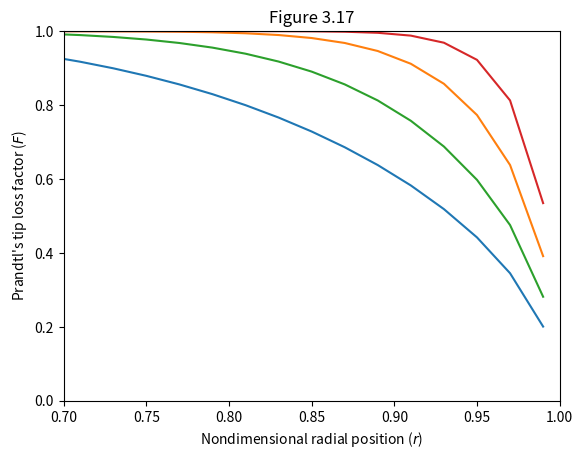
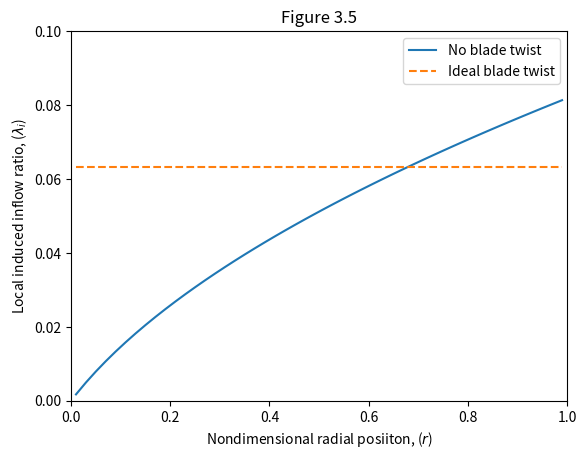
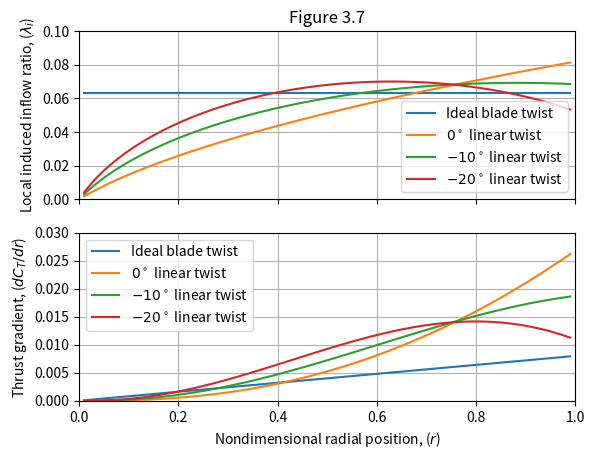
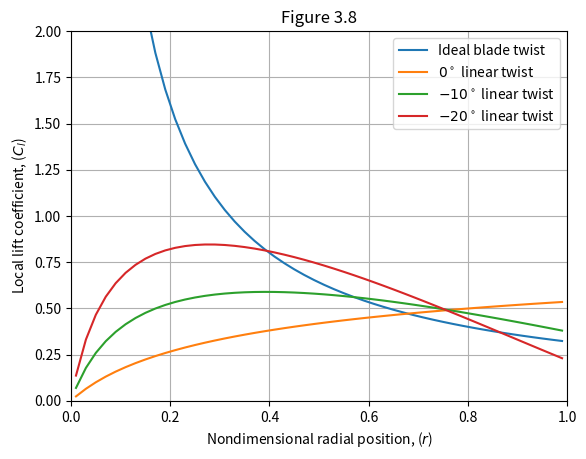
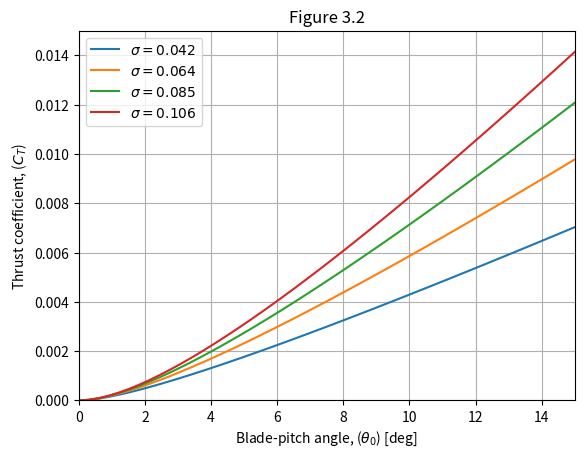
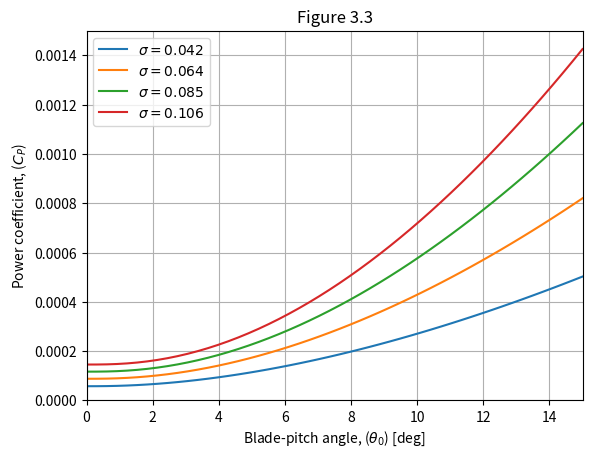

Reproduce these figures in Python, in order.
#!/usr/bin/python3

"""
Brief: Blade Element Momentum Theory Code
"""


import matplotlib.pyplot as plt
import numpy as np


def prandtl_f_function(
    r_t, r_b, phi_vec, Nb
):
    f = Nb/2.*np.divide(r_t, (r_b*phi_vec), out=np.zeros(r_t.shape), where=(r_b > 0))
    f = np.where(r_b > 0, f, np.inf)
    return f
    

def prandtl_correction_factor(r_vec, phi_vec, Nb, r_hub=0., flag_root_effects=False):
    r_t = 1. - r_vec
    r_b = r_vec - r_hub
    f_tip = prandtl_f_function(r_t, r_b, phi_vec, Nb)
    

    F = (2./np.pi)*np.arccos(np.exp(-f_tip))
    

    if flag_root_effects:
        f_root = prandtl_f_function(r_b, r_t, phi_vec, Nb)
        F_root = (2./np.pi)*np.arccos(np.exp(-f_root))

        F *= F_root

    return F


def nondimensional_inflow(r_vec, theta_vec, C_l_alpha_vec, sigma_vec, F_vec=1., lambda_c=0.):
    """
    Eq. 3.131
    """
    a = sigma_vec*C_l_alpha_vec/(16.*F_vec)  - lambda_c/2.
    b = (sigma_vec*C_l_alpha_vec)/(8.*F_vec)*theta_vec*r_vec
    return np.power(np.power(a, 2.) + b, 0.5) - a


def incremental_nondimensional_thrust_coefficient(
    r_vec, theta_vec, C_l_alpha_vec, sigma_vec, lambda_vec
):
    """
    Eq. (3.72)
    """
    
    dCT_dr = sigma_vec/2.*C_l_alpha_vec*(
        theta_vec*r_vec*r_vec - lambda_vec*r_vec
    )

    return dCT_dr


def incremental_induced_nondimensional_power_coefficient(lambda_vec, dCT_dr_vec):
    """
    Eq. (3.74)
    """

    return lambda_vec*dCT_dr_vec


def incremental_profile_nondimensional_power_coefficient(
    r_vec, C_d_0_vec, d_1_vec, d_2_vec, lambda_vec, theta_vec, sigma_vec
):
    """
    Eq. (3.117)
    """
    
    return 0.5*sigma_vec*(
        C_d_0_vec*r_vec*r_vec*r_vec  # Parasitic drag
        + d_1_vec*(theta_vec*r_vec - lambda_vec)*r_vec*r_vec  # linear part of drag profile
        + d_2_vec*np.power(theta_vec*r_vec - lambda_vec, 2.)*r_vec  # quadratic part of profile
    )
        
# lambda = phi * r

def incremental_2D_lift_coefficient(r_vec, theta_vec, lambda_vec, C_l_alpha_vec):
    return C_l_alpha_vec*(theta_vec - lambda_vec/r_vec)

def incremental_blade_quarter_chord_pitching_coefficient(
        r_vec, C_m_c4_alpha_vec, lambda_vec, theta_vec, sigma_vec, Nb
):
    """
        d M_x_{c/4} = (1/2*rho*V**2)*(c**2)*(c_{m_{c/4_{\alpha}}} \alpha)
        nondimensionalize by (rho*A*V_tip**2*R)
    """
    alpha_r_vec = theta_vec*r_vec - lambda_vec
    return 0.5*np.pi/(Nb*Nb)*sigma_vec*sigma_vec*(C_m_c4_alpha_vec*alpha_r_vec)*r_vec*r_vec

def calculate_blade_thrust(
    r_vec, theta_vec, C_l_alpha_vec, sigma_vec, delta_r_vec,
    lambda_c=0., flag_tip_effects=False, Nb=2, r_hub=0.,
    **kargs
):

    # Set up loop flag
    flag_no_convergence = True
    
    # assume no tip losses
    F_vec = np.ones(r_vec.shape)
    F_vec_prev = F_vec.copy()

    
    while flag_no_convergence:
        
        # Determine the inflow
        lambda_vec = nondimensional_inflow(
            r_vec, theta_vec, C_l_alpha_vec, sigma_vec, F_vec=F_vec, lambda_c=lambda_c
        )

        # Angle of inflow (using small angles)
        phi_vec = np.divide(
            lambda_vec, r_vec,
            out=np.zeros(lambda_vec.shape), where=(r_vec > 0)
        )# lambda_vec/r_vec
        phi_vec = np.where(r_vec > 0, phi_vec, np.inf)

        # Find thrust from inflow
        dCT_dr = incremental_nondimensional_thrust_coefficient(
            r_vec, theta_vec, C_l_alpha_vec, sigma_vec, lambda_vec
        )

        # Recalculate Prandtl Factor
        if flag_tip_effects:
            F_vec = prandtl_correction_factor(r_vec, phi_vec, Nb, r_hub)

        # Check convergence
        if np.sum(np.abs(F_vec - F_vec_prev)) < 1e-4:
            flag_no_convergence = False
        else:
            F_vec_prev = F_vec.copy()

    # Integrate the thrust
    C_T = np.sum(dCT_dr*delta_r_vec)
            
    return C_T, dCT_dr, lambda_vec


def calculate_blade_power(
    r_vec, theta_vec, sigma_vec, delta_r_vec, dCT_dr_vec, lambda_vec,
    C_d_0_vec, d_1_vec, d_2_vec, **kargs
):
    # Find power from inflow and thrust
    dCPi_dr_vec = incremental_induced_nondimensional_power_coefficient(lambda_vec, dCT_dr_vec)
    dCP0_dr_vec = incremental_profile_nondimensional_power_coefficient(
        r_vec, C_d_0_vec, d_1_vec, d_2_vec, lambda_vec, theta_vec, sigma_vec
    )
    dCP_dr_vec = dCPi_dr_vec + dCP0_dr_vec

    # Integrate power
    C_P = np.sum(dCP_dr_vec*delta_r_vec)

    return C_P, dCP_dr_vec

def calculate_blade_pitching_moment(
        r_vec, theta_vec, sigma_vec, delta_r_vec, lambda_vec, C_m_c4_alpha_vec, Nb, **kargs
):
    dCmc4_dr = incremental_blade_quarter_chord_pitching_coefficient(
        r_vec, C_m_c4_alpha_vec, lambda_vec, theta_vec, sigma_vec, Nb
    )
    return np.sum(dCmc4_dr*delta_r_vec), dCmc4_dr
    

def trim_blade_pitch(
    C_T_required, r_vec, theta_rel_vec, C_l_alpha_vec, sigma_vec, delta_r_vec,
    lambda_c=0., flag_tip_effects=False, Nb=2, r_hub=0., tol=1e-7, max_iter=1000, verbose=0
):

    # Some representative values for quick numerics
    sigma_rep = np.median(sigma_vec)
    C_l_alpha_rep = np.median(C_l_alpha_vec)

    # Get a twist for an initial guess
    theta_tw = theta_rel_vec[-1] - theta_rel_vec[0]  # Assumes higher pitches towards the front
    
    theta_0 = (
        6.*C_T_required/(sigma_rep*C_l_alpha_rep)
        -3.*theta_tw/4. + 3.*np.sqrt(2*C_T_required)/4.
    )  # Initial guess based on a linear twisted blade

    # Print header if appropriate
    if verbose > 0:
        print("{: <12}{: >20}{: >16}".format("Iteration", "theta(r_hub) [rad]", "C_T"))
        print("{:=^69}".format(''))
    
    # Iterate till convergence
    n_iter = 0
    while n_iter < max_iter:
        # Calculate current thrust coefficient
        C_T, _, _ = calculate_blade_thrust(
            r_vec, theta_rel_vec + theta_0, C_l_alpha_vec, sigma_vec, delta_r_vec,
            lambda_c=lambda_c, flag_tip_effects=flag_tip_effects, Nb=Nb, r_hub=r_hub
        )

        if verbose > 0:
            print("{: >10}{: ^12}{:>01.7}{: ^8}{:>01.7f}".format(n_iter, '', theta_0, '', C_T))
            
        if np.abs(C_T - C_T_required) < tol:
            break
        else:
            theta_0 += (
                (6*(C_T_required - C_T))/(sigma_rep*C_l_alpha_rep)
                + (3*np.sqrt(2.)/4.)*(np.sqrt(C_T_required) - np.sqrt(C_T))
            )  # Eq. (3.77) for a linear twist blade

            n_iter += 1

    return theta_0


class BEMTAnalysis:
    """ Class to handle a BEMT analysis of a rotor blade for the MDO 

    Only set up to handle a linear tapered blade
    """

    update_profile_attributes = [
        'r_hub', 'n_elements'
    ]

    @classmethod
    def dimensionalize_CT(cls, CT, rho, R, Omega):
        return CT*rho*(np.pi*R*R)*(R*R)*(Omega*Omega)

    @classmethod
    def dimensionalize_CP(cls, CP, rho, R, Omega):
        return CP*rho*(np.pi*R*R)*(R*R*R)*(Omega*Omega*Omega)

    @classmethod
    def dimensionalize_CQ(cls, CQ, rho, R, Omega):
        return CQ*rho*(np.pi*R*R)*(R*R*R)*(Omega*Omega)

    @classmethod
    def dimensionalize_lambda(cls, lambda_vec, R, Omega):
        return lambda_vec*R*Omega

    @classmethod
    def dimensionalize_pitching_moment(cls, C_m_c4, rho, R, Omega):
        return C_m_c4*rho*(np.pi*R*R)*(Omega*Omega)*(R*R*R)
    
    def __init__(self, n_elements, Nb=2, r_hub=0., **kargs):

        self.r_hub = r_hub
        self.Nb = Nb
        self.n_elements = n_elements
        self.delta_r = (1. - r_hub)/n_elements
        self.func_kargs = kargs

    @property
    def r_vec(self):
        return self.__r_vec

    @r_vec.setter
    def r_vec(self, val):
        raise Exception("Unable to assign a radius vector, only for internals.")

    @property
    def delta_r(self):
        return self.__delta_r

    @delta_r.setter
    def delta_r(self, val):
        self.__delta_r = val
    
    @property
    def r_hub(self):
        return self.__r_hub

    @r_hub.setter
    def r_hub(self, val):
        assert 0 <= val < 1, "Hub radius must be in [0, 1)."
        self.__r_hub = val
        if hasattr(self, "n_elements"):
            self.__delta_r = (1. - self.r_hub)/self.n_elements
            self.__r_vec = np.arange(self.n_elements)*self.delta_r + 0.5*self.delta_r
            self.delta_r_vec = np.ones(self.n_elements)*self.delta_r
        if all([hasattr(val, attr) for attr in self.update_profile_attributes]):
            self.update_blade_profile(
                getattr(self, "sigma_func", None),
                getattr(self, "theta_func", None),
                getattr(self, "C_l_alpha_func", None),
                getattr(self, "C_d_0_func", None),
                getattr(self, "d_1_func", None),
                getattr(self, "d_2_func", None)
            )

    @property
    def n_elements(self):
        return self.__n_elements

    @n_elements.setter
    def n_elements(self, val):
        self.__n_elements = val

    @n_elements.setter
    def n_elements(self, val):
        assert val > 0, "Must have positive number of elements"
        self.__n_elements = val
        if hasattr(self, "r_hub"):
            self.__delta_r = (1. - self.r_hub)/self.n_elements
            self.__r_vec = np.arange(self.n_elements)*self.delta_r + 0.5*self.delta_r
            self.delta_r_vec = np.ones(self.n_elements)*self.delta_r
        if all([hasattr(val, attr) for attr in self.update_profile_attributes]):
            self.update_blade_profile(
                getattr(self, "sigma_func", None),
                getattr(self, "theta_func", None),
                getattr(self, "C_l_alpha_func", None),
                getattr(self, "C_d_0_func", None),
                getattr(self, "d_1_func", None),
                getattr(self, "d_2_func", None)
            )

    def update_blade_profile(
            self,
            **kargs
    ):
        """ Update the blade design 

        All inputs are key word arguments to functions that that are single parameter 
        functions of r.

        Args:
            sigma_func (Callable) : Blade solidity profile
            C_l_alpha_func (Callable) : Blade lift slope curve
            C_d_0_func (Callable) : Parasitic drag coefficient or drag at zero angle of attack.
            d_1_func (Callable) : Linear drag coefficient parameter function.
            d_2_func (Callable) : Quadratic drag coefficient parameter function.
            C_m_c4_alpha_func (callable) : Quarter chord pitching moment.
        """

        properties = [
            "sigma", 'theta',  # Designer blade decision variables
            'C_l_alpha',  # Airfoil lift parameters
            'C_d_0', 'd_1', 'd_2',  # Airfoil drag Parameters
            'C_m_c4_alpha'  # Airfoil quarter chord pitching moment
        ]
        
        for prop in properties:
        
            func_label = '{}_func'.format(prop)
            vec_label = '{}_vec'.format(prop)

            if func_label in kargs.keys():
                setattr(
                    self, func_label, np.vectorize(kargs[func_label], signature='()->()')
                )
                setattr(
                    self, vec_label, getattr(self, func_label)(self.r_vec)
                )

    def get_nondimensional_blade_performance(self):
        """ Gets the relavent nondimensional blade performance """

        C_T, dCT_dr, lambda_vec = calculate_blade_thrust(
            self.r_vec, self.theta_vec, self.C_l_alpha_vec, self.sigma_vec, self.delta_r_vec,
            **self.func_kargs
        )

        C_P, dCP_dr = calculate_blade_power(
            self.r_vec, self.theta_vec, self.sigma_vec, self.delta_r_vec,
            dCT_dr, lambda_vec,
            self.C_d_0_vec, self.d_1_vec, self.d_2_vec,
            **self.func_kargs
        )

        C_m_c4, dCmc4_dr = calculate_blade_pitching_moment(
            self.r_vec, self.theta_vec, self.sigma_vec, self.delta_r_vec,
            lambda_vec,
            self.C_m_c4_alpha_vec, self.Nb,
            **self.func_kargs
        )

        return C_T, C_P, dCT_dr, dCP_dr, dCmc4_dr, lambda_vec


    def get_dimensional_blade_element_forces_and_moments(self):
        """ Finds the forces and moments acting on element in rotor frame. """

        Omega = self.func_kargs['Omega']
        R = self.func_kargs['R']
        rho = self.func_kargs['rho']
        dCT_dr, dCP_dr, dCmc4_dr = self.get_nondimensional_blade_performance()[2:-1]
        dT_vec = self.dimensionalize_CT(dCT_dr*self.delta_r_vec, rho, R, Omega)/self.Nb
        dFD_vec = self.dimensionalize_CQ(dCP_dr*self.delta_r_vec, rho, R, Omega)/(
            self.Nb*R*self.r_vec
        )
        dCM_vec = self.dimensionalize_pitching_moment(dCmc4_dr*self.r_vec, rho, R, Omega)

        f = np.stack(
            (
                -dFD_vec, dT_vec, dCM_vec, np.zeros(self.n_elements), np.zeros(self.n_elements)
            ),
            axis=1
        )  # Beam element [F_y, F_z, M_x, M_y, M_z]

        return f

        
        
        
    
if __name__=="__main__":

    # Defaults for plotting
    C_T_desired = 0.008
    C_l_alpha = 5.73  # [~/rad]
    sigma = 0.1
    C_d_0 = 0.011
    
    # Recreate Figure 3.17
    fig, ax = plt.subplots(1,1)
    
    r_vec = np.linspace(0., 1., 51)  # np.linspace(0.7, 1.)
    r_vec = 0.5*(r_vec[1:] + r_vec[:-1])
    delta_r = r_vec[1] - r_vec[0]
    for Nb in np.array([2, 4]):
        for phi in np.array([0.2, 0.05]):

            F_vec = prandtl_correction_factor(r_vec, phi, Nb)

            ax.plot(r_vec, F_vec)

    ax.set_xlim(0.7, 1.)
    ax.set_ylim(0, 1)

    ax.set_title("Figure 3.17")
    ax.set_xlabel("Nondimensional radial position ($r$)")
    ax.set_ylabel("Prandtl's tip loss factor ($F$)")


    # Recreate Figure 3.5
    theta_0 = trim_blade_pitch(
        C_T_desired, r_vec, np.zeros(r_vec.shape), C_l_alpha, sigma, delta_r
    )
    lambda_vec = nondimensional_inflow(r_vec, theta_0, C_l_alpha, sigma)
    fig, ax = plt.subplots(1,1)

    ax.plot(r_vec, lambda_vec, label="No blade twist")
    ax.plot(
        r_vec, np.ones(r_vec.shape)*np.sqrt(C_T_desired/2),   # Eq. (3.66)
        label="Ideal blade twist", linestyle='--'
    )

    ax.set_xlim(0, 1)
    ax.set_ylim(0, 0.1)

    ax.set_title("Figure 3.5")
    ax.set_xlabel("Nondimensional radial posiiton, ($r$)")
    ax.set_ylabel("Local induced inflow ratio, ($\\lambda_i$)")
    ax.legend()

    # Recreate Figure 3.7 and Figure 3.8
    fig, ax = plt.subplots(2, 1, sharex=True)
    ax[0].set_title("Figure 3.7")

    _, ax_cl = plt.subplots(1,1)
    ax_cl.set_title("Figure 3.8")

    # Plot Ideals
    lambda_ideal = np.sqrt(C_T_desired/2.)
    theta_tip_ideal = (4.*C_T_desired)/(sigma*C_l_alpha) + lambda_ideal
    ax[0].plot(r_vec, np.ones(r_vec.shape)*lambda_ideal, label="Ideal blade twist")
    ax[1].plot(
        r_vec, sigma/4.*C_l_alpha*(theta_tip_ideal - lambda_ideal)*r_vec,
        label="Ideal blade twist"
    )
    ax_cl.plot(r_vec, 4*C_T_desired/sigma*np.power(r_vec, -1), label="Ideal blade twist")
    
    # Iterate over blade twists
    for theta_twist in np.array([0., -10., -20.]):
        # Get new relative blade twist
        theta_vec = np.linspace(0., theta_twist/180.*np.pi, r_vec.size+1)
        theta_vec = 0.5*(theta_vec[1:] + theta_vec[:-1])

        # Trim blade
        theta_0 = trim_blade_pitch(
            C_T_desired, r_vec, theta_vec, C_l_alpha, sigma, delta_r
        )
        theta_vec += theta_0

        # Get performance
        _, dCT_dr, lambda_vec = calculate_blade_thrust(
            r_vec, theta_vec, C_l_alpha, sigma, delta_r,   
        )

        C_l_vec = incremental_2D_lift_coefficient(r_vec, theta_vec, lambda_vec, C_l_alpha)

        # Plot results
        ax[0].plot(
            r_vec, lambda_vec, label="${:>-2d}^\\circ$ linear twist".format(int(theta_twist))
        )
        ax[1].plot(r_vec, dCT_dr, label="${:>-2d}^\\circ$ linear twist".format(int(theta_twist)))
        ax_cl.plot(r_vec, C_l_vec, label="${:>-2d}^\\circ$ linear twist".format(int(theta_twist)))
        
    for i in range(len(ax)):
        ax[i].set_xlim(0, 1)
        ax[i].legend()
        ax[i].grid()

    ax[1].set_xlabel("Nondimensional radial position, ($r$)")
    ax[0].set_ylabel("Local induced inflow ratio, ($\\lambda_i$)")
    ax[1].set_ylabel("Thrust gradient, ($dC_T/dr$)")

    ax[0].set_ylim(0, 0.1)
    ax[1].set_ylim(0, 0.03)

    ax_cl.set_xlabel("Nondimensional radial position, ($r$)")
    ax_cl.set_ylabel("Local lift coefficient, ($C_l$)")

    ax_cl.set_xlim(0, 1.0)
    ax_cl.set_ylim(0, 2.0)

    ax_cl.legend()
    ax_cl.grid()
    
    # Recreate Figure 3.2 and 3.3
    fig, ax = plt.subplots(1,1)
    _, ax_cp = plt.subplots(1,1)

    delta_r = r_vec[1] - r_vec[0]
    theta_vec = np.linspace(0, 15./180.*np.pi)
    C_T_vec = np.zeros(theta_vec.shape)
    C_P_vec = np.zeros(theta_vec.shape)
    for sigma in np.array([0.042, 0.064, 0.085, 0.106]):

        for i, theta in enumerate(theta_vec):
            C_T, dCT_dr, lambda_vec = calculate_blade_thrust(
                r_vec, theta, C_l_alpha, sigma, delta_r
            )
            C_P, _ = calculate_blade_power(
                r_vec, theta, sigma, delta_r, dCT_dr, lambda_vec, C_d_0, 0., 0.
            )

            C_T_vec[i] = C_T
            C_P_vec[i] = C_P

        ax.plot(theta_vec*180./np.pi, C_T_vec, label="$\\sigma = {:1.3}$".format(sigma))
        ax_cp.plot(theta_vec*180./np.pi, C_P_vec, label="$\\sigma = {:1.3}$".format(sigma))

    ax.set_title("Figure 3.2")
    ax.set_xlabel("Blade-pitch angle, ($\\theta_0$) [deg]")
    ax.set_ylabel("Thrust coefficient, ($C_T$)")

    ax.set_xlim(0, 15)
    ax.set_ylim(0, 0.015)
    
    ax.legend()
    ax.grid()

    ax_cp.set_title("Figure 3.3")
    ax_cp.set_xlabel("Blade-pitch angle, ($\\theta_0$) [deg]")
    ax_cp.set_ylabel("Power coefficient, ($C_P$)")

    ax_cp.set_xlim(0, 15)
    ax_cp.set_ylim(0, 0.0015)
    
    ax_cp.legend()
    ax_cp.grid()

    # Recreate Figure 3.12
    def generate_linear_rotor_solidity(sigma_e, taper_ratio, r_hub=0.):
        """
        Args:
            sigma_e : solidity at 80% span
            taper_ratio : tip chord over root chord
        """

        sigma_0 = sigma_e/(0.2 + 0.8/taper_ratio)
        a = sigma_0*(1./taper_ratio - 1)/(1. - r_hub)

        def linear_profile(r):
            if (r < r_hub) or (r > 1):
                return 0
            else:
                return sigma_0 + a*(r - r_hub)

        return linear_profile

    """
    fig, ax = plt.subplots(1,1)
    ax.set_title("Figure 3.12")

    theta_tw = -10./180.*np.pi
    sigma = 0.1
    C_T_desired = 0.008
    for tr in [1, 2, 3]:
        profile_fun = generate_linear_rotor_solidity(sigma, tr)
        sigma_vec = np.apply_along_axis(
            profile_fun,
            axis=1,
            arr=r_vec.reshape(r_vec.shape + (1,))
        )[:,0]
        theta_vec = np.linspace(0, theta_tw, r_vec.size + 1)
        theta_vec = 0.5*(theta_vec[1:] + theta_vec[:-1])

        theta_0 = trim_blade_pitch(
            C_T_desired, r_vec, theta_vec, C_l_alpha, sigma_vec, delta_r,
            flag_tip_effects=True, verbose=1
        )

        theta_vec += theta_0

        _, _, lambda_vec = calculate_blade_thrust(
            r_vec, theta_vec, C_l_alpha, sigma, delta_r
        )

        C_l_vec = incremental_2D_lift_coefficient(
            r_vec, theta_vec, lambda_vec, C_l_alpha
        )

        ax.plot(r_vec, C_l_vec, label="{}:1 linear taper".format(tr))

    ax.set_xlabel("Nondimensional radial position, ($r$)")
    ax.set_ylabel("Local lift coefficient, ($C_l$)")
    ax.set_xlim(0, 1)
    ax.set_ylim(0, 0.8)
    ax.legend()
    ax.grid()
    """
    
    plt.show()
